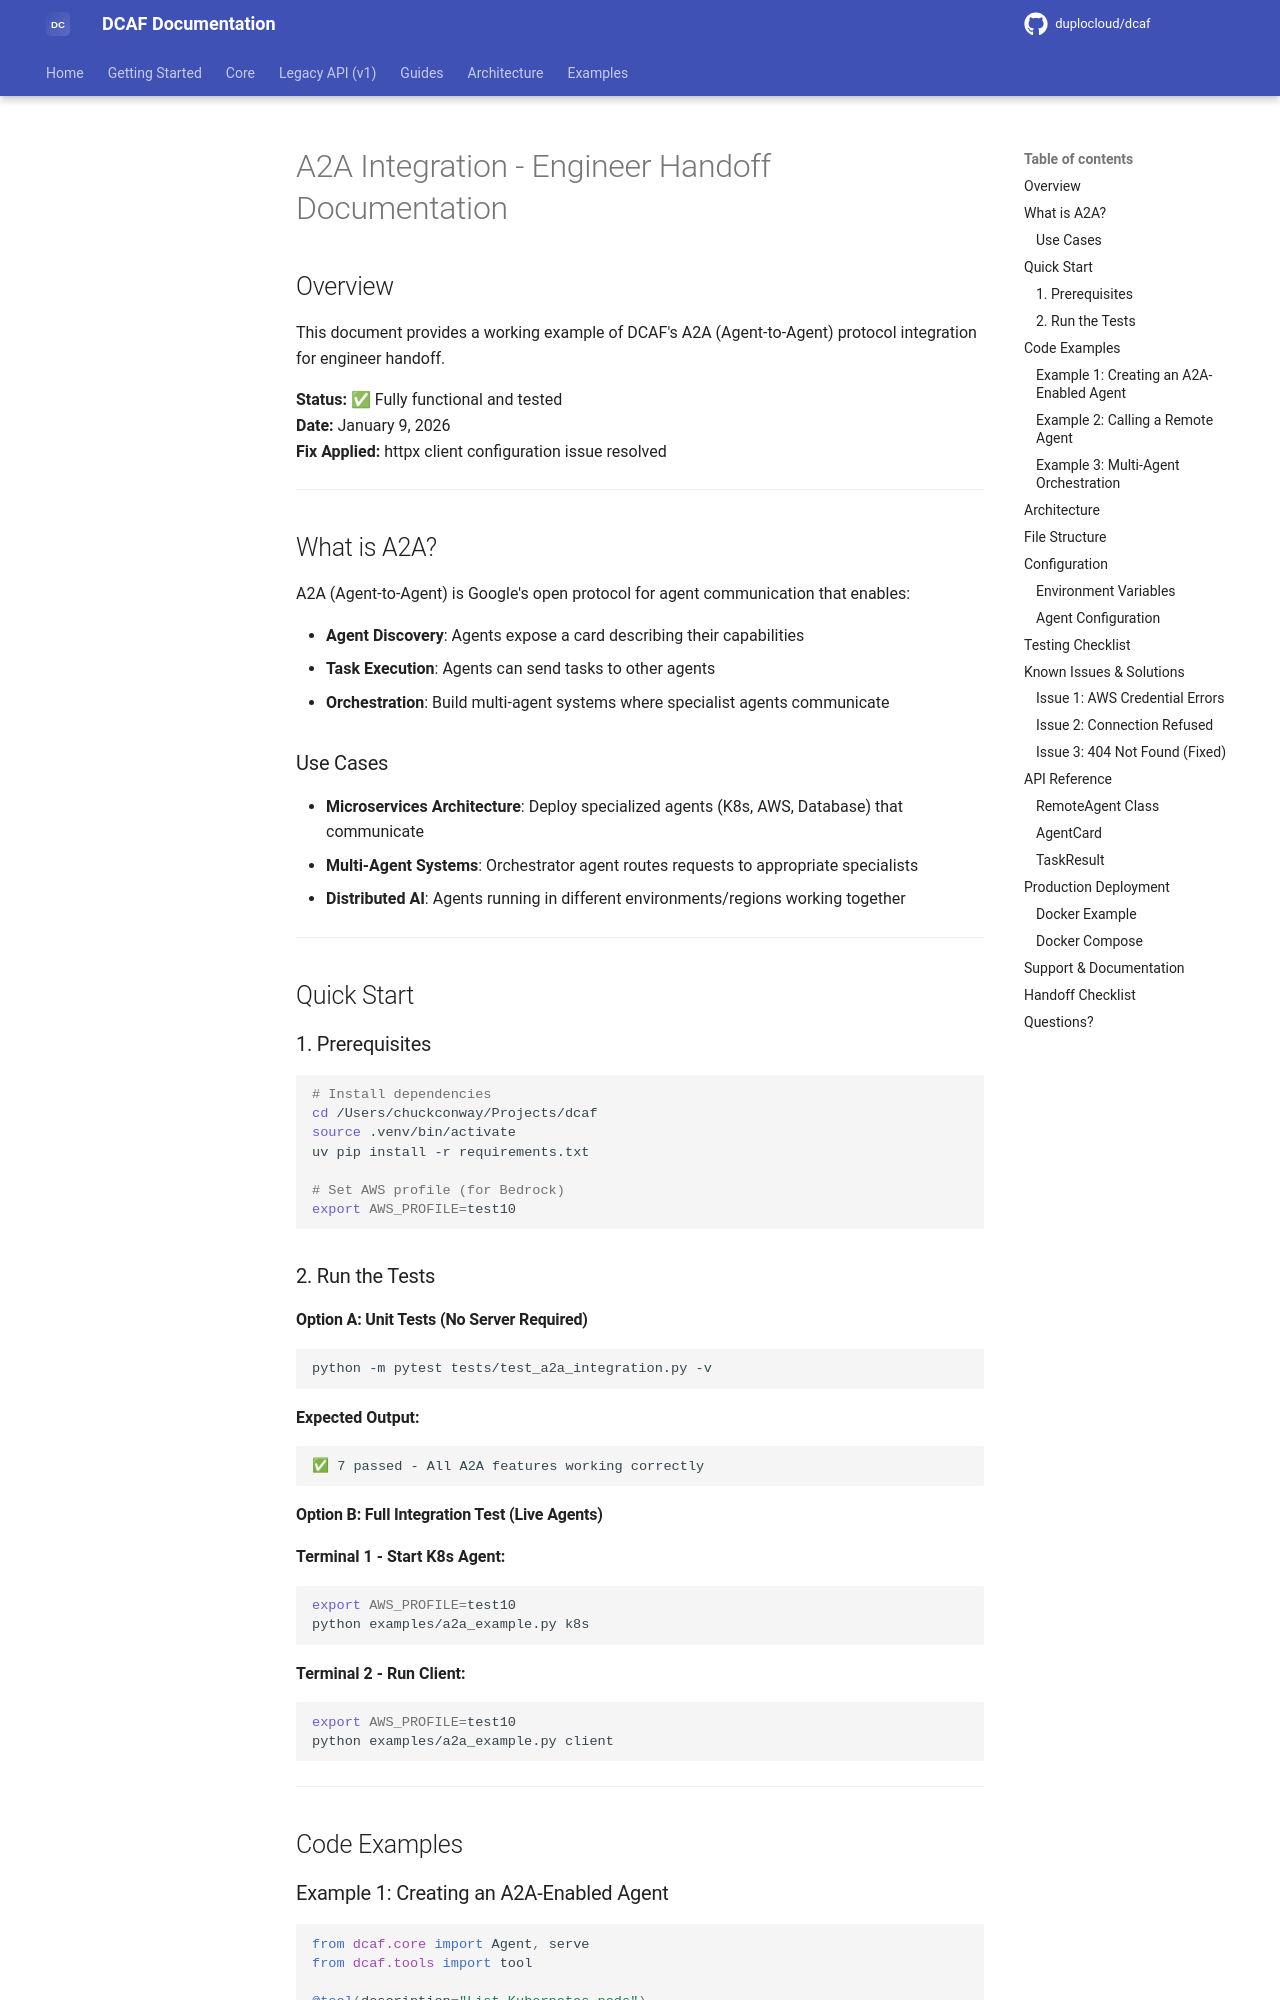

repository: duplocloud/dcaf · page: main/A2A_HANDOFF_EXAMPLE/index.html · generator: mkdocs

# A2A Integration - Engineer Handoff Documentation

## Overview

This document provides a working example of DCAF's A2A (Agent-to-Agent) protocol integration for engineer handoff.

**Status:** ✅ Fully functional and tested  
**Date:** January 9, 2026  
**Fix Applied:** httpx client configuration issue resolved

---

## What is A2A?

A2A (Agent-to-Agent) is Google's open protocol for agent communication that enables:

- **Agent Discovery**: Agents expose a card describing their capabilities
- **Task Execution**: Agents can send tasks to other agents
- **Orchestration**: Build multi-agent systems where specialist agents communicate

### Use Cases

- **Microservices Architecture**: Deploy specialized agents (K8s, AWS, Database) that communicate
- **Multi-Agent Systems**: Orchestrator agent routes requests to appropriate specialists
- **Distributed AI**: Agents running in different environments/regions working together

---

## Quick Start

### 1. Prerequisites

```bash
# Install dependencies
cd /Users/chuckconway/Projects/dcaf
source .venv/bin/activate
uv pip install -r requirements.txt

# Set AWS profile (for Bedrock)
export AWS_PROFILE=test10
```

### 2. Run the Tests

#### Option A: Unit Tests (No Server Required)

```bash
python -m pytest tests/test_a2a_integration.py -v
```

**Expected Output:**
```
✅ 7 passed - All A2A features working correctly
```

#### Option B: Full Integration Test (Live Agents)

**Terminal 1 - Start K8s Agent:**
```bash
export AWS_PROFILE=test10
python examples/a2a_example.py k8s
```

**Terminal 2 - Run Client:**
```bash
export AWS_PROFILE=test10
python examples/a2a_example.py client
```

---

## Code Examples
